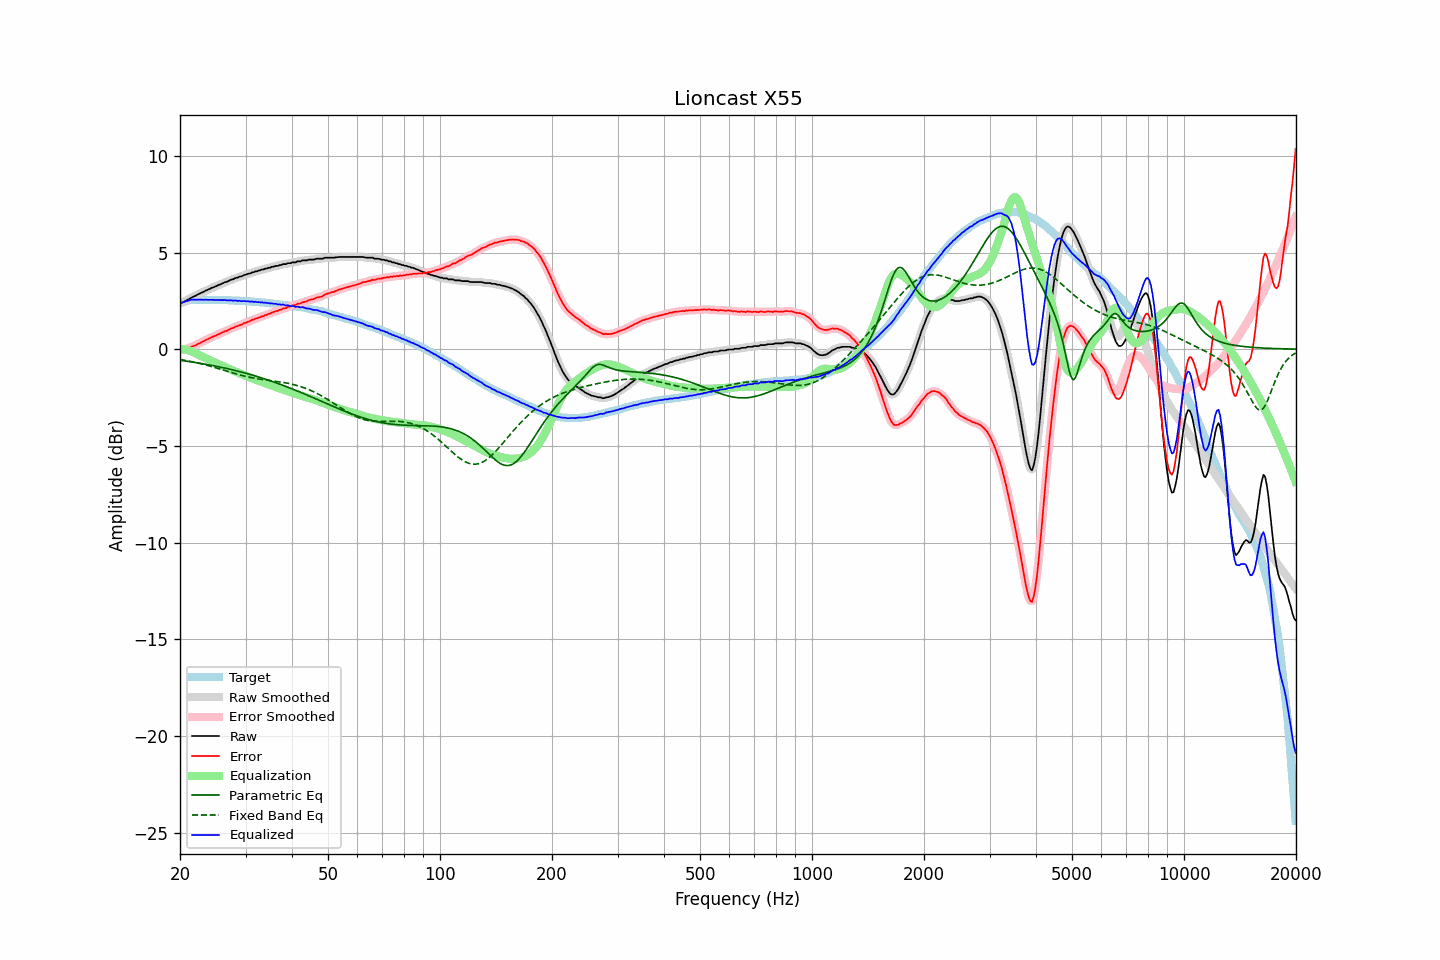

Data behind this chart, as committed beside it:
frequency, raw, error, smoothed, error_smoothed, equalization, parametric_eq, fixed_band_eq, equalized_raw, equalized_smoothed, target
20.00, 2.39, 0.01, 2.39, 0.00, 0.01, -0.57, -0.53, 2.41, 2.40, 2.39
20.20, 2.40, -0.01, 2.41, -0.01, 0.01, -0.58, -0.55, 2.41, 2.42, 2.42
20.40, 2.43, -0.01, 2.44, -0.00, -0.00, -0.59, -0.56, 2.43, 2.44, 2.45
20.61, 2.48, 0.02, 2.48, 0.01, -0.02, -0.61, -0.58, 2.46, 2.46, 2.46
20.81, 2.52, 0.03, 2.52, 0.03, -0.04, -0.62, -0.59, 2.49, 2.49, 2.50
21.02, 2.57, 0.05, 2.57, 0.05, -0.06, -0.63, -0.61, 2.52, 2.51, 2.53
21.23, 2.61, 0.08, 2.62, 0.08, -0.08, -0.64, -0.62, 2.53, 2.53, 2.54
21.44, 2.66, 0.12, 2.66, 0.11, -0.11, -0.65, -0.64, 2.55, 2.55, 2.55
21.66, 2.70, 0.15, 2.70, 0.15, -0.14, -0.67, -0.66, 2.56, 2.56, 2.56
21.87, 2.74, 0.19, 2.74, 0.18, -0.18, -0.68, -0.68, 2.56, 2.56, 2.56
22.09, 2.77, 0.21, 2.78, 0.22, -0.22, -0.69, -0.70, 2.55, 2.56, 2.57
22.31, 2.83, 0.27, 2.82, 0.26, -0.26, -0.71, -0.72, 2.57, 2.56, 2.57
22.54, 2.86, 0.30, 2.87, 0.30, -0.30, -0.72, -0.73, 2.56, 2.56, 2.57
22.76, 2.91, 0.35, 2.91, 0.35, -0.34, -0.73, -0.75, 2.57, 2.56, 2.57
22.99, 2.94, 0.39, 2.95, 0.39, -0.39, -0.75, -0.78, 2.56, 2.56, 2.56
23.22, 2.98, 0.43, 2.99, 0.43, -0.43, -0.76, -0.80, 2.56, 2.56, 2.56
23.45, 3.03, 0.48, 3.02, 0.47, -0.47, -0.78, -0.82, 2.56, 2.56, 2.56
23.69, 3.06, 0.51, 3.07, 0.51, -0.51, -0.79, -0.84, 2.55, 2.56, 2.56
23.92, 3.10, 0.55, 3.11, 0.55, -0.55, -0.81, -0.86, 2.55, 2.56, 2.56
24.16, 3.14, 0.59, 3.14, 0.59, -0.59, -0.82, -0.89, 2.56, 2.55, 2.56
24.40, 3.18, 0.63, 3.18, 0.63, -0.63, -0.84, -0.91, 2.56, 2.55, 2.56
24.65, 3.21, 0.67, 3.21, 0.66, -0.66, -0.86, -0.93, 2.55, 2.55, 2.55
24.89, 3.24, 0.70, 3.25, 0.70, -0.70, -0.87, -0.96, 2.54, 2.55, 2.55
25.14, 3.28, 0.74, 3.28, 0.74, -0.74, -0.89, -0.98, 2.54, 2.54, 2.55
25.39, 3.32, 0.78, 3.32, 0.77, -0.78, -0.91, -1.01, 2.55, 2.54, 2.55
25.65, 3.35, 0.81, 3.35, 0.81, -0.81, -0.92, -1.03, 2.54, 2.54, 2.55
25.91, 3.39, 0.86, 3.39, 0.85, -0.85, -0.94, -1.05, 2.54, 2.54, 2.54
26.16, 3.42, 0.89, 3.43, 0.89, -0.89, -0.96, -1.08, 2.54, 2.54, 2.54
26.43, 3.47, 0.94, 3.46, 0.92, -0.92, -0.98, -1.11, 2.55, 2.54, 2.54
26.69, 3.48, 0.95, 3.49, 0.96, -0.96, -1.00, -1.13, 2.52, 2.53, 2.54
26.96, 3.52, 0.99, 3.53, 0.99, -1.00, -1.01, -1.16, 2.52, 2.53, 2.54
27.23, 3.56, 1.04, 3.56, 1.03, -1.03, -1.03, -1.18, 2.53, 2.52, 2.53
27.50, 3.60, 1.08, 3.59, 1.07, -1.07, -1.05, -1.21, 2.53, 2.52, 2.53
27.77, 3.61, 1.10, 3.63, 1.11, -1.10, -1.07, -1.23, 2.51, 2.52, 2.52
28.05, 3.66, 1.15, 3.66, 1.14, -1.14, -1.09, -1.25, 2.52, 2.52, 2.52
28.33, 3.69, 1.19, 3.69, 1.18, -1.17, -1.11, -1.28, 2.52, 2.51, 2.51
28.62, 3.70, 1.20, 3.72, 1.21, -1.21, -1.13, -1.30, 2.49, 2.51, 2.51
28.90, 3.75, 1.25, 3.74, 1.24, -1.24, -1.16, -1.33, 2.51, 2.50, 2.51
29.19, 3.76, 1.27, 3.77, 1.27, -1.28, -1.18, -1.35, 2.49, 2.49, 2.50
29.48, 3.79, 1.30, 3.80, 1.31, -1.31, -1.20, -1.37, 2.49, 2.49, 2.50
29.78, 3.84, 1.36, 3.83, 1.34, -1.34, -1.22, -1.39, 2.50, 2.49, 2.49
30.08, 3.85, 1.37, 3.86, 1.38, -1.37, -1.24, -1.41, 2.48, 2.49, 2.49
30.38, 3.89, 1.42, 3.89, 1.41, -1.41, -1.27, -1.43, 2.48, 2.48, 2.48
30.68, 3.91, 1.44, 3.91, 1.44, -1.44, -1.29, -1.45, 2.47, 2.47, 2.48
30.99, 3.93, 1.47, 3.94, 1.47, -1.48, -1.31, -1.47, 2.46, 2.46, 2.47
31.30, 3.98, 1.53, 3.97, 1.51, -1.51, -1.34, -1.48, 2.47, 2.46, 2.46
31.61, 3.98, 1.53, 3.99, 1.54, -1.54, -1.36, -1.50, 2.44, 2.45, 2.46
31.93, 4.03, 1.59, 4.02, 1.58, -1.57, -1.39, -1.51, 2.46, 2.45, 2.45
32.24, 4.03, 1.60, 4.04, 1.60, -1.60, -1.41, -1.53, 2.43, 2.44, 2.44
32.57, 4.07, 1.64, 4.07, 1.64, -1.63, -1.44, -1.54, 2.44, 2.43, 2.44
32.89, 4.08, 1.66, 4.09, 1.66, -1.66, -1.46, -1.55, 2.42, 2.42, 2.43
33.22, 4.12, 1.71, 4.11, 1.70, -1.69, -1.49, -1.57, 2.43, 2.42, 2.42
33.55, 4.12, 1.71, 4.13, 1.72, -1.72, -1.52, -1.58, 2.40, 2.41, 2.42
33.89, 4.17, 1.77, 4.16, 1.76, -1.76, -1.54, -1.59, 2.42, 2.41, 2.41
34.23, 4.17, 1.78, 4.18, 1.78, -1.79, -1.57, -1.60, 2.38, 2.39, 2.40
34.57, 4.21, 1.83, 4.21, 1.82, -1.82, -1.60, -1.61, 2.39, 2.39, 2.39
34.92, 4.21, 1.84, 4.22, 1.85, -1.85, -1.63, -1.62, 2.36, 2.37, 2.38
35.27, 4.26, 1.90, 4.25, 1.88, -1.88, -1.66, -1.63, 2.38, 2.37, 2.37
35.62, 4.26, 1.91, 4.27, 1.92, -1.91, -1.68, -1.64, 2.35, 2.36, 2.36
35.97, 4.29, 1.95, 4.29, 1.94, -1.94, -1.71, -1.65, 2.35, 2.35, 2.35
... 635 more rows
